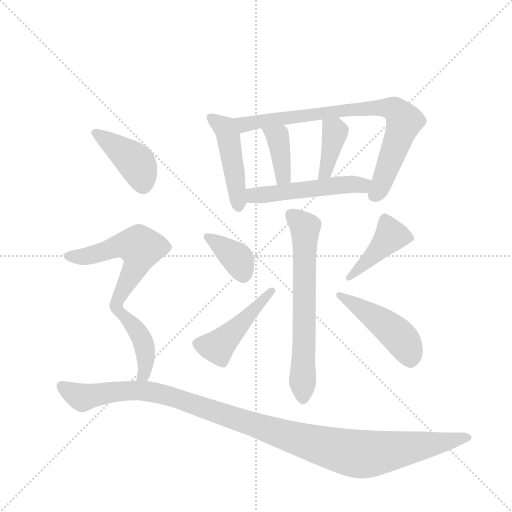
t = 0.00 s
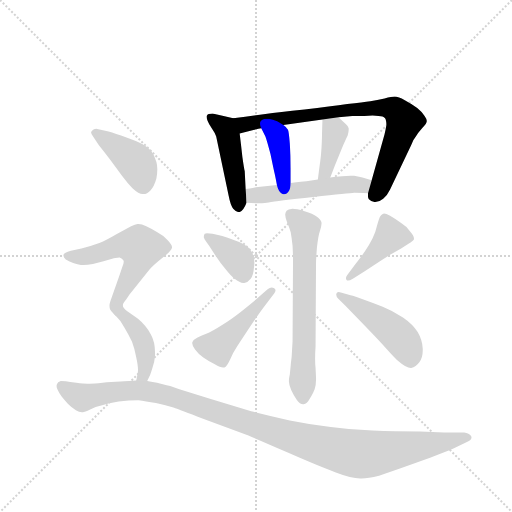
t = 1.94 s
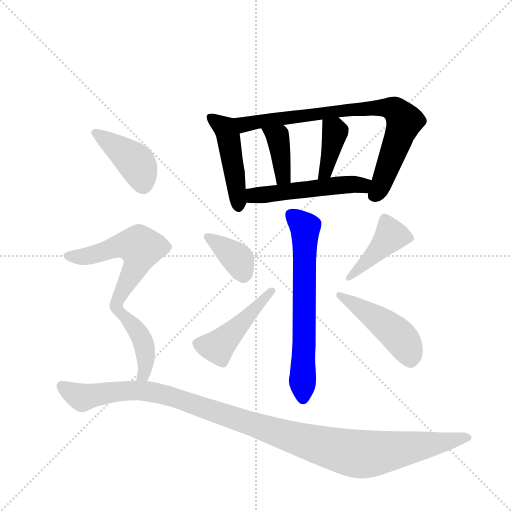
t = 3.87 s
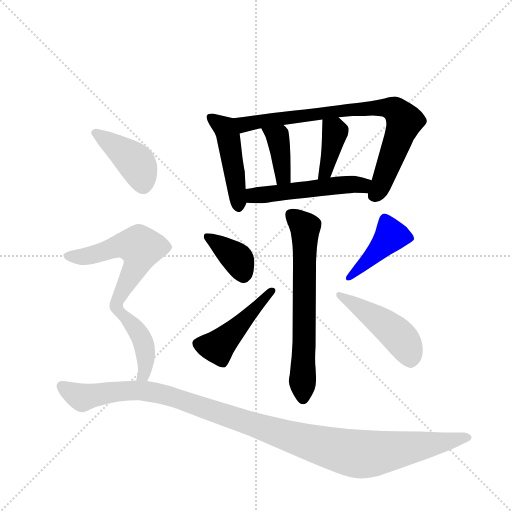
t = 5.81 s
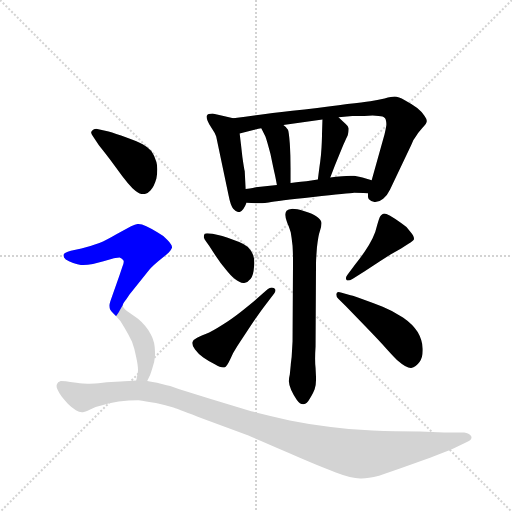
t = 7.74 s
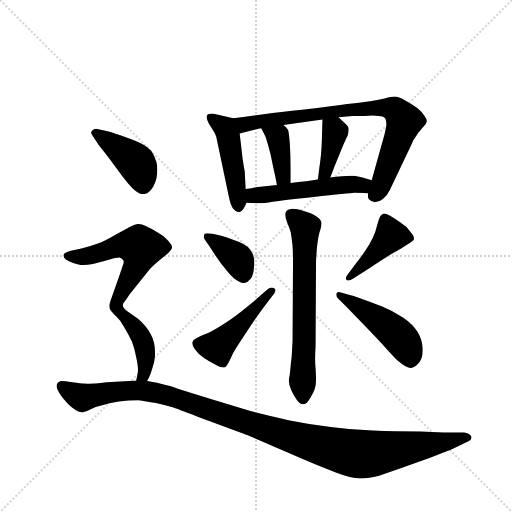
t = 9.68 s

The animated SVG that drew these frames (rendered in a browser with its animation timeline set to each time). Animation: 14 CSS @keyframes rules; one cycle of 9.68 s.

<svg version="1.1" viewBox="0 0 1024 1024" xmlns="http://www.w3.org/2000/svg">
  <g stroke="lightgray" stroke-dasharray="1,1" stroke-width="1" transform="scale(4, 4)">
    <line x1="0" y1="0" x2="256" y2="256"></line>
    <line x1="256" y1="0" x2="0" y2="256"></line>
    <line x1="128" y1="0" x2="128" y2="256"></line>
    <line x1="0" y1="128" x2="256" y2="128"></line>
  </g>
  <g transform="scale(0.92, -0.92) translate(60, -900)">
    <style type="text/css">
      
        @keyframes keyframes0 {
          from {
            stroke: blue;
            stroke-dashoffset: 471;
            stroke-width: 128;
          }
          61% {
            animation-timing-function: step-end;
            stroke: blue;
            stroke-dashoffset: 0;
            stroke-width: 128;
          }
          to {
            stroke: black;
            stroke-width: 1024;
          }
        }
        #make-me-a-hanzi-animation-0 {
          animation: keyframes0 0.63330078125s both;
          animation-delay: 0s;
          animation-timing-function: linear;
        }
      
        @keyframes keyframes1 {
          from {
            stroke: blue;
            stroke-dashoffset: 813;
            stroke-width: 128;
          }
          73% {
            animation-timing-function: step-end;
            stroke: blue;
            stroke-dashoffset: 0;
            stroke-width: 128;
          }
          to {
            stroke: black;
            stroke-width: 1024;
          }
        }
        #make-me-a-hanzi-animation-1 {
          animation: keyframes1 0.91162109375s both;
          animation-delay: 0.63330078125s;
          animation-timing-function: linear;
        }
      
        @keyframes keyframes2 {
          from {
            stroke: blue;
            stroke-dashoffset: 388;
            stroke-width: 128;
          }
          56% {
            animation-timing-function: step-end;
            stroke: blue;
            stroke-dashoffset: 0;
            stroke-width: 128;
          }
          to {
            stroke: black;
            stroke-width: 1024;
          }
        }
        #make-me-a-hanzi-animation-2 {
          animation: keyframes2 0.5657552083333334s both;
          animation-delay: 1.544921875s;
          animation-timing-function: linear;
        }
      
        @keyframes keyframes3 {
          from {
            stroke: blue;
            stroke-dashoffset: 388;
            stroke-width: 128;
          }
          56% {
            animation-timing-function: step-end;
            stroke: blue;
            stroke-dashoffset: 0;
            stroke-width: 128;
          }
          to {
            stroke: black;
            stroke-width: 1024;
          }
        }
        #make-me-a-hanzi-animation-3 {
          animation: keyframes3 0.5657552083333334s both;
          animation-delay: 2.1106770833333335s;
          animation-timing-function: linear;
        }
      
        @keyframes keyframes4 {
          from {
            stroke: blue;
            stroke-dashoffset: 517;
            stroke-width: 128;
          }
          63% {
            animation-timing-function: step-end;
            stroke: blue;
            stroke-dashoffset: 0;
            stroke-width: 128;
          }
          to {
            stroke: black;
            stroke-width: 1024;
          }
        }
        #make-me-a-hanzi-animation-4 {
          animation: keyframes4 0.6707356770833334s both;
          animation-delay: 2.676432291666667s;
          animation-timing-function: linear;
        }
      
        @keyframes keyframes5 {
          from {
            stroke: blue;
            stroke-dashoffset: 672;
            stroke-width: 128;
          }
          69% {
            animation-timing-function: step-end;
            stroke: blue;
            stroke-dashoffset: 0;
            stroke-width: 128;
          }
          to {
            stroke: black;
            stroke-width: 1024;
          }
        }
        #make-me-a-hanzi-animation-5 {
          animation: keyframes5 0.796875s both;
          animation-delay: 3.3471679687500004s;
          animation-timing-function: linear;
        }
      
        @keyframes keyframes6 {
          from {
            stroke: blue;
            stroke-dashoffset: 380;
            stroke-width: 128;
          }
          55% {
            animation-timing-function: step-end;
            stroke: blue;
            stroke-dashoffset: 0;
            stroke-width: 128;
          }
          to {
            stroke: black;
            stroke-width: 1024;
          }
        }
        #make-me-a-hanzi-animation-6 {
          animation: keyframes6 0.5592447916666666s both;
          animation-delay: 4.14404296875s;
          animation-timing-function: linear;
        }
      
        @keyframes keyframes7 {
          from {
            stroke: blue;
            stroke-dashoffset: 472;
            stroke-width: 128;
          }
          61% {
            animation-timing-function: step-end;
            stroke: blue;
            stroke-dashoffset: 0;
            stroke-width: 128;
          }
          to {
            stroke: black;
            stroke-width: 1024;
          }
        }
        #make-me-a-hanzi-animation-7 {
          animation: keyframes7 0.6341145833333334s both;
          animation-delay: 4.703287760416667s;
          animation-timing-function: linear;
        }
      
        @keyframes keyframes8 {
          from {
            stroke: blue;
            stroke-dashoffset: 426;
            stroke-width: 128;
          }
          58% {
            animation-timing-function: step-end;
            stroke: blue;
            stroke-dashoffset: 0;
            stroke-width: 128;
          }
          to {
            stroke: black;
            stroke-width: 1024;
          }
        }
        #make-me-a-hanzi-animation-8 {
          animation: keyframes8 0.5966796875s both;
          animation-delay: 5.33740234375s;
          animation-timing-function: linear;
        }
      
        @keyframes keyframes9 {
          from {
            stroke: blue;
            stroke-dashoffset: 478;
            stroke-width: 128;
          }
          61% {
            animation-timing-function: step-end;
            stroke: blue;
            stroke-dashoffset: 0;
            stroke-width: 128;
          }
          to {
            stroke: black;
            stroke-width: 1024;
          }
        }
        #make-me-a-hanzi-animation-9 {
          animation: keyframes9 0.6389973958333334s both;
          animation-delay: 5.93408203125s;
          animation-timing-function: linear;
        }
      
        @keyframes keyframes10 {
          from {
            stroke: blue;
            stroke-dashoffset: 419;
            stroke-width: 128;
          }
          58% {
            animation-timing-function: step-end;
            stroke: blue;
            stroke-dashoffset: 0;
            stroke-width: 128;
          }
          to {
            stroke: black;
            stroke-width: 1024;
          }
        }
        #make-me-a-hanzi-animation-10 {
          animation: keyframes10 0.5909830729166666s both;
          animation-delay: 6.573079427083333s;
          animation-timing-function: linear;
        }
      
        @keyframes keyframes11 {
          from {
            stroke: blue;
            stroke-dashoffset: 574;
            stroke-width: 128;
          }
          65% {
            animation-timing-function: step-end;
            stroke: blue;
            stroke-dashoffset: 0;
            stroke-width: 128;
          }
          to {
            stroke: black;
            stroke-width: 1024;
          }
        }
        #make-me-a-hanzi-animation-11 {
          animation: keyframes11 0.7171223958333334s both;
          animation-delay: 7.1640625s;
          animation-timing-function: linear;
        }
      
        @keyframes keyframes12 {
          from {
            stroke: blue;
            stroke-dashoffset: 425;
            stroke-width: 128;
          }
          58% {
            animation-timing-function: step-end;
            stroke: blue;
            stroke-dashoffset: 0;
            stroke-width: 128;
          }
          to {
            stroke: black;
            stroke-width: 1024;
          }
        }
        #make-me-a-hanzi-animation-12 {
          animation: keyframes12 0.5958658854166666s both;
          animation-delay: 7.881184895833333s;
          animation-timing-function: linear;
        }
      
        @keyframes keyframes13 {
          from {
            stroke: blue;
            stroke-dashoffset: 1168;
            stroke-width: 128;
          }
          79% {
            animation-timing-function: step-end;
            stroke: blue;
            stroke-dashoffset: 0;
            stroke-width: 128;
          }
          to {
            stroke: black;
            stroke-width: 1024;
          }
        }
        #make-me-a-hanzi-animation-13 {
          animation: keyframes13 1.2005208333333333s both;
          animation-delay: 8.47705078125s;
          animation-timing-function: linear;
        }
      
    </style>
    
      <path d="M 447 643 L 426 648 L 402 653 Q 392 653 390 649 Q 389 648 389 646 Q 389 643 391 638 Q 394 630 401 620 Q 408 610 410 603 L 437 475 Q 441 454 447 446 Q 453 439 459 439 L 460 439 Q 468 439 476 459 L 474 489 L 472 528 Q 471 530 467 558 Q 464 586 461 610 C 457 640 457 641 447 643 Z" fill="lightgray"></path>
    
      <path d="M 740 480 L 740 473 Q 740 469 742 467 Q 746 462 754 461 L 756 461 Q 765 461 773 468 Q 782 475 788 488 L 834 585 Q 838 596 844 603 Q 848 611 858 622 Q 868 632 868 637 Q 868 641 863 648 Q 858 656 847 665 Q 835 674 820 682 Q 806 690 798 690 Q 792 690 776 686 Q 760 682 745 680 Q 730 678 695 674 Q 660 669 602 662 Q 545 656 517 652 Q 488 648 447 643 C 417 639 432 603 461 610 L 493 618 Q 494 618 508 621 L 556 628 L 641 640 L 676 645 L 706 648 L 732 648 Q 743 649 750 649 Q 758 649 763 648 Q 773 648 777 643 Q 780 639 780 628 Q 778 616 776 608 L 748 508 L 740 480 Z" fill="lightgray"></path>
    
      <path d="M 572 502 L 572 534 Q 572 561 570 588 Q 568 614 566 618 Q 563 623 556 628 C 532 647 495 648 508 621 L 517 603 Q 520 595 528 565 Q 534 536 536 527 Q 538 519 542 498 C 548 469 572 472 572 502 Z" fill="lightgray"></path>
    
      <path d="M 658 514 L 668 540 L 686 584 Q 693 600 696 606 Q 698 614 698 618 L 698 621 Q 697 626 691 631 Q 684 637 676 645 C 655 666 642 670 641 640 L 640 608 Q 640 598 639 580 Q 638 562 636 548 Q 634 534 631 510 C 627 480 647 486 658 514 Z" fill="lightgray"></path>
    
      <path d="M 476 459 L 503 458 Q 506 458 524 460 Q 542 464 621 472 Q 699 480 710 481 Q 720 481 740 480 C 770 479 777 499 748 508 L 728 514 Q 722 516 710 518 L 702 518 Q 693 518 684 517 Q 670 516 658 514 L 631 510 L 606 506 Q 599 506 572 502 L 542 498 L 496 493 Q 494 492 474 489 C 444 484 446 460 476 459 Z" fill="lightgray"></path>
    
      <path d="M 626 147 L 627 328 Q 627 336 629 362 Q 632 388 635 396 Q 639 408 639 414 L 639 416 Q 638 422 629 429 Q 620 436 602 441 Q 584 446 576 446 Q 566 445 563 442 Q 560 438 560 433 Q 560 428 564 417 Q 569 406 572 395 Q 574 384 576 366 Q 577 348 577 334 L 576 158 L 574 124 Q 572 108 572 106 L 570 86 Q 568 78 568 71 Q 568 64 573 52 Q 578 41 585 31 Q 592 21 599 21 L 600 21 Q 607 21 614 34 Q 622 48 624 54 Q 627 62 627 74 L 627 80 L 626 100 Q 625 108 625 120 Q 625 132 626 147 Z" fill="lightgray"></path>
    
      <path d="M 395 365 L 408 345 Q 419 328 431 314 Q 442 300 450 294 Q 461 285 469 285 L 471 285 Q 479 286 485 294 Q 491 302 492 318 Q 493 323 493 328 Q 493 338 490 346 Q 486 356 479 363 Q 472 369 460 374 Q 448 378 435 383 Q 422 388 414 389 L 402 392 Q 395 393 390 393 Q 386 393 385 392 Q 383 389 383 384 Q 384 380 388 375 L 395 365 Z" fill="lightgray"></path>
    
      <path d="M 500 252 Q 490 243 466 224 Q 442 205 422 193 Q 402 180 387 174 Q 372 168 366 164 Q 360 161 358 156 L 358 153 Q 358 148 364 140 Q 372 129 382 123 Q 392 116 407 108 Q 419 101 425 101 L 428 101 Q 433 103 440 118 Q 446 133 456 148 L 485 192 Q 504 220 517 237 L 536 262 Q 539 266 539 269 Q 539 272 535 274 Q 533 275 531 275 Q 526 275 518 268 L 500 252 Z" fill="lightgray"></path>
    
      <path d="M 732 310 L 766 332 L 788 346 L 812 360 Q 819 364 828 370 Q 838 376 840 380 L 840 381 Q 840 387 832 396 Q 824 408 812 415 Q 802 423 788 431 Q 779 436 775 436 Q 773 436 772 435 Q 768 433 766 429 Q 764 425 760 411 Q 757 397 750 382 Q 742 366 733 353 Q 724 340 712 325 L 695 302 Q 692 298 692 295 Q 692 294 693 292 Q 694 290 697 290 Q 700 290 707 294 L 732 310 Z" fill="lightgray"></path>
    
      <path d="M 676 250 L 692 234 L 732 193 Q 764 160 781 141 Q 798 122 807 114 Q 823 100 833 100 L 834 100 Q 844 102 852 113 Q 859 123 859 138 L 859 142 Q 858 161 848 178 Q 838 195 816 210 Q 794 224 772 233 Q 750 242 730 249 Q 711 256 702 258 L 681 264 Q 678 265 676 265 Q 672 265 671 261 L 671 259 Q 671 253 676 250 Z" fill="lightgray"></path>
    
      <path d="M 155 584 Q 160 578 180 552 L 206 517 Q 218 501 228 491 Q 242 478 250 478 L 252 478 Q 260 478 267 486 Q 275 494 280 512 Q 282 523 282 532 Q 282 541 280 548 Q 276 562 269 572 Q 262 580 251 586 Q 240 592 215 601 Q 190 610 176 614 L 149 620 Q 144 620 140 616 Q 138 614 138 612 Q 138 609 142 604 L 155 584 Z" fill="lightgray"></path>
    
      <path d="M 207 237 Q 207 240 215 250 Q 223 262 225 264 L 265 314 Q 271 321 284 332 L 302 347 Q 313 356 314 362 Q 314 368 304 378 Q 294 389 282 395 Q 271 402 258 408 Q 248 413 241 413 L 239 413 Q 234 412 225 408 L 193 391 Q 171 378 156 372 Q 140 366 117 360 L 94 355 Q 79 351 78 346 L 78 344 Q 78 340 83 336 Q 89 332 99 328 Q 109 325 116 324 L 121 324 Q 130 324 142 326 L 165 332 Q 186 338 191 339 Q 196 340 200 340 Q 206 338 208 334 Q 209 333 209 331 Q 209 327 206 320 L 200 302 L 182 251 Q 178 240 178 236 Q 178 232 179 228 Q 180 224 191 214 C 193 212 193 212 207 237 Z" fill="lightgray"></path>
    
      <path d="M 260 72 L 265 82 Q 267 86 271 99 Q 276 112 277 126 L 277 134 Q 277 157 268 173 Q 258 192 240 207 L 216 224 Q 207 231 207 236 L 207 237 C 198 266 170 235 191 214 Q 202 204 211 187 Q 221 170 227 157 Q 232 144 236 124 Q 240 106 240 96 Q 240 90 239 87 Q 237 76 236 73 C 229 44 247 45 260 72 Z" fill="lightgray"></path>
    
      <path d="M 236 73 L 221 72 Q 214 72 192 70 Q 171 69 154 67 Q 138 66 130 66 Q 122 66 106 68 Q 91 69 83 71 Q 75 72 72 72 Q 65 70 64 65 Q 63 63 63 61 Q 63 57 65 53 Q 68 46 74 38 Q 81 29 88 22 Q 96 14 105 8 Q 112 4 118 4 L 120 4 Q 124 4 136 10 Q 147 16 162 19 Q 176 23 198 27 Q 220 30 241 30 Q 256 28 279 24 Q 302 19 317 14 Q 332 9 380 -10 L 480 -47 Q 502 -56 568 -85 Q 634 -114 670 -127 Q 704 -140 723 -140 L 726 -140 Q 740 -140 764 -134 L 811 -118 L 875 -95 Q 915 -80 928 -74 L 955 -61 Q 965 -57 965 -51 Q 965 -50 964 -48 Q 960 -41 949 -40 L 905 -40 L 854 -38 Q 798 -38 750 -36 Q 704 -34 659 -28 Q 614 -23 570 -14 Q 525 -4 486 6 L 400 32 L 330 54 Q 307 62 296 64 Q 285 68 260 72 L 236 73 Z" fill="lightgray"></path>
    
    
      <clipPath id="make-me-a-hanzi-clip-0">
        <path d="M 447 643 L 426 648 L 402 653 Q 392 653 390 649 Q 389 648 389 646 Q 389 643 391 638 Q 394 630 401 620 Q 408 610 410 603 L 437 475 Q 441 454 447 446 Q 453 439 459 439 L 460 439 Q 468 439 476 459 L 474 489 L 472 528 Q 471 530 467 558 Q 464 586 461 610 C 457 640 457 641 447 643 Z"></path>
      </clipPath>
      <path clip-path="url(#make-me-a-hanzi-clip-0)" d="M 398 645 L 429 622 L 436 606 L 460 449" fill="none" id="make-me-a-hanzi-animation-0" stroke-dasharray="343 686" stroke-linecap="round"></path>
    
      <clipPath id="make-me-a-hanzi-clip-1">
        <path d="M 740 480 L 740 473 Q 740 469 742 467 Q 746 462 754 461 L 756 461 Q 765 461 773 468 Q 782 475 788 488 L 834 585 Q 838 596 844 603 Q 848 611 858 622 Q 868 632 868 637 Q 868 641 863 648 Q 858 656 847 665 Q 835 674 820 682 Q 806 690 798 690 Q 792 690 776 686 Q 760 682 745 680 Q 730 678 695 674 Q 660 669 602 662 Q 545 656 517 652 Q 488 648 447 643 C 417 639 432 603 461 610 L 493 618 Q 494 618 508 621 L 556 628 L 641 640 L 676 645 L 706 648 L 732 648 Q 743 649 750 649 Q 758 649 763 648 Q 773 648 777 643 Q 780 639 780 628 Q 778 616 776 608 L 748 508 L 740 480 Z"></path>
      </clipPath>
      <path clip-path="url(#make-me-a-hanzi-clip-1)" d="M 455 640 L 473 630 L 705 663 L 797 662 L 819 637 L 771 504 L 753 474" fill="none" id="make-me-a-hanzi-animation-1" stroke-dasharray="685 1370" stroke-linecap="round"></path>
    
      <clipPath id="make-me-a-hanzi-clip-2">
        <path d="M 572 502 L 572 534 Q 572 561 570 588 Q 568 614 566 618 Q 563 623 556 628 C 532 647 495 648 508 621 L 517 603 Q 520 595 528 565 Q 534 536 536 527 Q 538 519 542 498 C 548 469 572 472 572 502 Z"></path>
      </clipPath>
      <path clip-path="url(#make-me-a-hanzi-clip-2)" d="M 514 619 L 544 601 L 554 525 L 564 507" fill="none" id="make-me-a-hanzi-animation-2" stroke-dasharray="260 520" stroke-linecap="round"></path>
    
      <clipPath id="make-me-a-hanzi-clip-3">
        <path d="M 658 514 L 668 540 L 686 584 Q 693 600 696 606 Q 698 614 698 618 L 698 621 Q 697 626 691 631 Q 684 637 676 645 C 655 666 642 670 641 640 L 640 608 Q 640 598 639 580 Q 638 562 636 548 Q 634 534 631 510 C 627 480 647 486 658 514 Z"></path>
      </clipPath>
      <path clip-path="url(#make-me-a-hanzi-clip-3)" d="M 648 634 L 668 612 L 648 527 L 637 517" fill="none" id="make-me-a-hanzi-animation-3" stroke-dasharray="260 520" stroke-linecap="round"></path>
    
      <clipPath id="make-me-a-hanzi-clip-4">
        <path d="M 476 459 L 503 458 Q 506 458 524 460 Q 542 464 621 472 Q 699 480 710 481 Q 720 481 740 480 C 770 479 777 499 748 508 L 728 514 Q 722 516 710 518 L 702 518 Q 693 518 684 517 Q 670 516 658 514 L 631 510 L 606 506 Q 599 506 572 502 L 542 498 L 496 493 Q 494 492 474 489 C 444 484 446 460 476 459 Z"></path>
      </clipPath>
      <path clip-path="url(#make-me-a-hanzi-clip-4)" d="M 483 467 L 505 477 L 741 502" fill="none" id="make-me-a-hanzi-animation-4" stroke-dasharray="389 778" stroke-linecap="round"></path>
    
      <clipPath id="make-me-a-hanzi-clip-5">
        <path d="M 626 147 L 627 328 Q 627 336 629 362 Q 632 388 635 396 Q 639 408 639 414 L 639 416 Q 638 422 629 429 Q 620 436 602 441 Q 584 446 576 446 Q 566 445 563 442 Q 560 438 560 433 Q 560 428 564 417 Q 569 406 572 395 Q 574 384 576 366 Q 577 348 577 334 L 576 158 L 574 124 Q 572 108 572 106 L 570 86 Q 568 78 568 71 Q 568 64 573 52 Q 578 41 585 31 Q 592 21 599 21 L 600 21 Q 607 21 614 34 Q 622 48 624 54 Q 627 62 627 74 L 627 80 L 626 100 Q 625 108 625 120 Q 625 132 626 147 Z"></path>
      </clipPath>
      <path clip-path="url(#make-me-a-hanzi-clip-5)" d="M 573 434 L 603 406 L 600 31" fill="none" id="make-me-a-hanzi-animation-5" stroke-dasharray="544 1088" stroke-linecap="round"></path>
    
      <clipPath id="make-me-a-hanzi-clip-6">
        <path d="M 395 365 L 408 345 Q 419 328 431 314 Q 442 300 450 294 Q 461 285 469 285 L 471 285 Q 479 286 485 294 Q 491 302 492 318 Q 493 323 493 328 Q 493 338 490 346 Q 486 356 479 363 Q 472 369 460 374 Q 448 378 435 383 Q 422 388 414 389 L 402 392 Q 395 393 390 393 Q 386 393 385 392 Q 383 389 383 384 Q 384 380 388 375 L 395 365 Z"></path>
      </clipPath>
      <path clip-path="url(#make-me-a-hanzi-clip-6)" d="M 389 387 L 458 335 L 470 299" fill="none" id="make-me-a-hanzi-animation-6" stroke-dasharray="252 504" stroke-linecap="round"></path>
    
      <clipPath id="make-me-a-hanzi-clip-7">
        <path d="M 500 252 Q 490 243 466 224 Q 442 205 422 193 Q 402 180 387 174 Q 372 168 366 164 Q 360 161 358 156 L 358 153 Q 358 148 364 140 Q 372 129 382 123 Q 392 116 407 108 Q 419 101 425 101 L 428 101 Q 433 103 440 118 Q 446 133 456 148 L 485 192 Q 504 220 517 237 L 536 262 Q 539 266 539 269 Q 539 272 535 274 Q 533 275 531 275 Q 526 275 518 268 L 500 252 Z"></path>
      </clipPath>
      <path clip-path="url(#make-me-a-hanzi-clip-7)" d="M 368 155 L 413 146 L 532 268" fill="none" id="make-me-a-hanzi-animation-7" stroke-dasharray="344 688" stroke-linecap="round"></path>
    
      <clipPath id="make-me-a-hanzi-clip-8">
        <path d="M 732 310 L 766 332 L 788 346 L 812 360 Q 819 364 828 370 Q 838 376 840 380 L 840 381 Q 840 387 832 396 Q 824 408 812 415 Q 802 423 788 431 Q 779 436 775 436 Q 773 436 772 435 Q 768 433 766 429 Q 764 425 760 411 Q 757 397 750 382 Q 742 366 733 353 Q 724 340 712 325 L 695 302 Q 692 298 692 295 Q 692 294 693 292 Q 694 290 697 290 Q 700 290 707 294 L 732 310 Z"></path>
      </clipPath>
      <path clip-path="url(#make-me-a-hanzi-clip-8)" d="M 829 381 L 789 386 L 697 295" fill="none" id="make-me-a-hanzi-animation-8" stroke-dasharray="298 596" stroke-linecap="round"></path>
    
      <clipPath id="make-me-a-hanzi-clip-9">
        <path d="M 676 250 L 692 234 L 732 193 Q 764 160 781 141 Q 798 122 807 114 Q 823 100 833 100 L 834 100 Q 844 102 852 113 Q 859 123 859 138 L 859 142 Q 858 161 848 178 Q 838 195 816 210 Q 794 224 772 233 Q 750 242 730 249 Q 711 256 702 258 L 681 264 Q 678 265 676 265 Q 672 265 671 261 L 671 259 Q 671 253 676 250 Z"></path>
      </clipPath>
      <path clip-path="url(#make-me-a-hanzi-clip-9)" d="M 676 260 L 800 176 L 825 144 L 834 114" fill="none" id="make-me-a-hanzi-animation-9" stroke-dasharray="350 700" stroke-linecap="round"></path>
    
      <clipPath id="make-me-a-hanzi-clip-10">
        <path d="M 155 584 Q 160 578 180 552 L 206 517 Q 218 501 228 491 Q 242 478 250 478 L 252 478 Q 260 478 267 486 Q 275 494 280 512 Q 282 523 282 532 Q 282 541 280 548 Q 276 562 269 572 Q 262 580 251 586 Q 240 592 215 601 Q 190 610 176 614 L 149 620 Q 144 620 140 616 Q 138 614 138 612 Q 138 609 142 604 L 155 584 Z"></path>
      </clipPath>
      <path clip-path="url(#make-me-a-hanzi-clip-10)" d="M 146 611 L 236 546 L 251 496" fill="none" id="make-me-a-hanzi-animation-10" stroke-dasharray="291 582" stroke-linecap="round"></path>
    
      <clipPath id="make-me-a-hanzi-clip-11">
        <path d="M 207 237 Q 207 240 215 250 Q 223 262 225 264 L 265 314 Q 271 321 284 332 L 302 347 Q 313 356 314 362 Q 314 368 304 378 Q 294 389 282 395 Q 271 402 258 408 Q 248 413 241 413 L 239 413 Q 234 412 225 408 L 193 391 Q 171 378 156 372 Q 140 366 117 360 L 94 355 Q 79 351 78 346 L 78 344 Q 78 340 83 336 Q 89 332 99 328 Q 109 325 116 324 L 121 324 Q 130 324 142 326 L 165 332 Q 186 338 191 339 Q 196 340 200 340 Q 206 338 208 334 Q 209 333 209 331 Q 209 327 206 320 L 200 302 L 182 251 Q 178 240 178 236 Q 178 232 179 228 Q 180 224 191 214 C 193 212 193 212 207 237 Z"></path>
      </clipPath>
      <path clip-path="url(#make-me-a-hanzi-clip-11)" d="M 84 345 L 134 344 L 212 368 L 247 361 L 233 315 L 192 239 L 191 223" fill="none" id="make-me-a-hanzi-animation-11" stroke-dasharray="446 892" stroke-linecap="round"></path>
    
      <clipPath id="make-me-a-hanzi-clip-12">
        <path d="M 260 72 L 265 82 Q 267 86 271 99 Q 276 112 277 126 L 277 134 Q 277 157 268 173 Q 258 192 240 207 L 216 224 Q 207 231 207 236 L 207 237 C 198 266 170 235 191 214 Q 202 204 211 187 Q 221 170 227 157 Q 232 144 236 124 Q 240 106 240 96 Q 240 90 239 87 Q 237 76 236 73 C 229 44 247 45 260 72 Z"></path>
      </clipPath>
      <path clip-path="url(#make-me-a-hanzi-clip-12)" d="M 208 227 L 207 216 L 240 178 L 255 140 L 255 98 L 252 85 L 242 79" fill="none" id="make-me-a-hanzi-animation-12" stroke-dasharray="297 594" stroke-linecap="round"></path>
    
      <clipPath id="make-me-a-hanzi-clip-13">
        <path d="M 236 73 L 221 72 Q 214 72 192 70 Q 171 69 154 67 Q 138 66 130 66 Q 122 66 106 68 Q 91 69 83 71 Q 75 72 72 72 Q 65 70 64 65 Q 63 63 63 61 Q 63 57 65 53 Q 68 46 74 38 Q 81 29 88 22 Q 96 14 105 8 Q 112 4 118 4 L 120 4 Q 124 4 136 10 Q 147 16 162 19 Q 176 23 198 27 Q 220 30 241 30 Q 256 28 279 24 Q 302 19 317 14 Q 332 9 380 -10 L 480 -47 Q 502 -56 568 -85 Q 634 -114 670 -127 Q 704 -140 723 -140 L 726 -140 Q 740 -140 764 -134 L 811 -118 L 875 -95 Q 915 -80 928 -74 L 955 -61 Q 965 -57 965 -51 Q 965 -50 964 -48 Q 960 -41 949 -40 L 905 -40 L 854 -38 Q 798 -38 750 -36 Q 704 -34 659 -28 Q 614 -23 570 -14 Q 525 -4 486 6 L 400 32 L 330 54 Q 307 62 296 64 Q 285 68 260 72 L 236 73 Z"></path>
      </clipPath>
      <path clip-path="url(#make-me-a-hanzi-clip-13)" d="M 75 60 L 119 36 L 203 50 L 241 52 L 285 45 L 571 -50 L 717 -87 L 746 -87 L 956 -52" fill="none" id="make-me-a-hanzi-animation-13" stroke-dasharray="1040 2080" stroke-linecap="round"></path>
    
  </g>
</svg>
